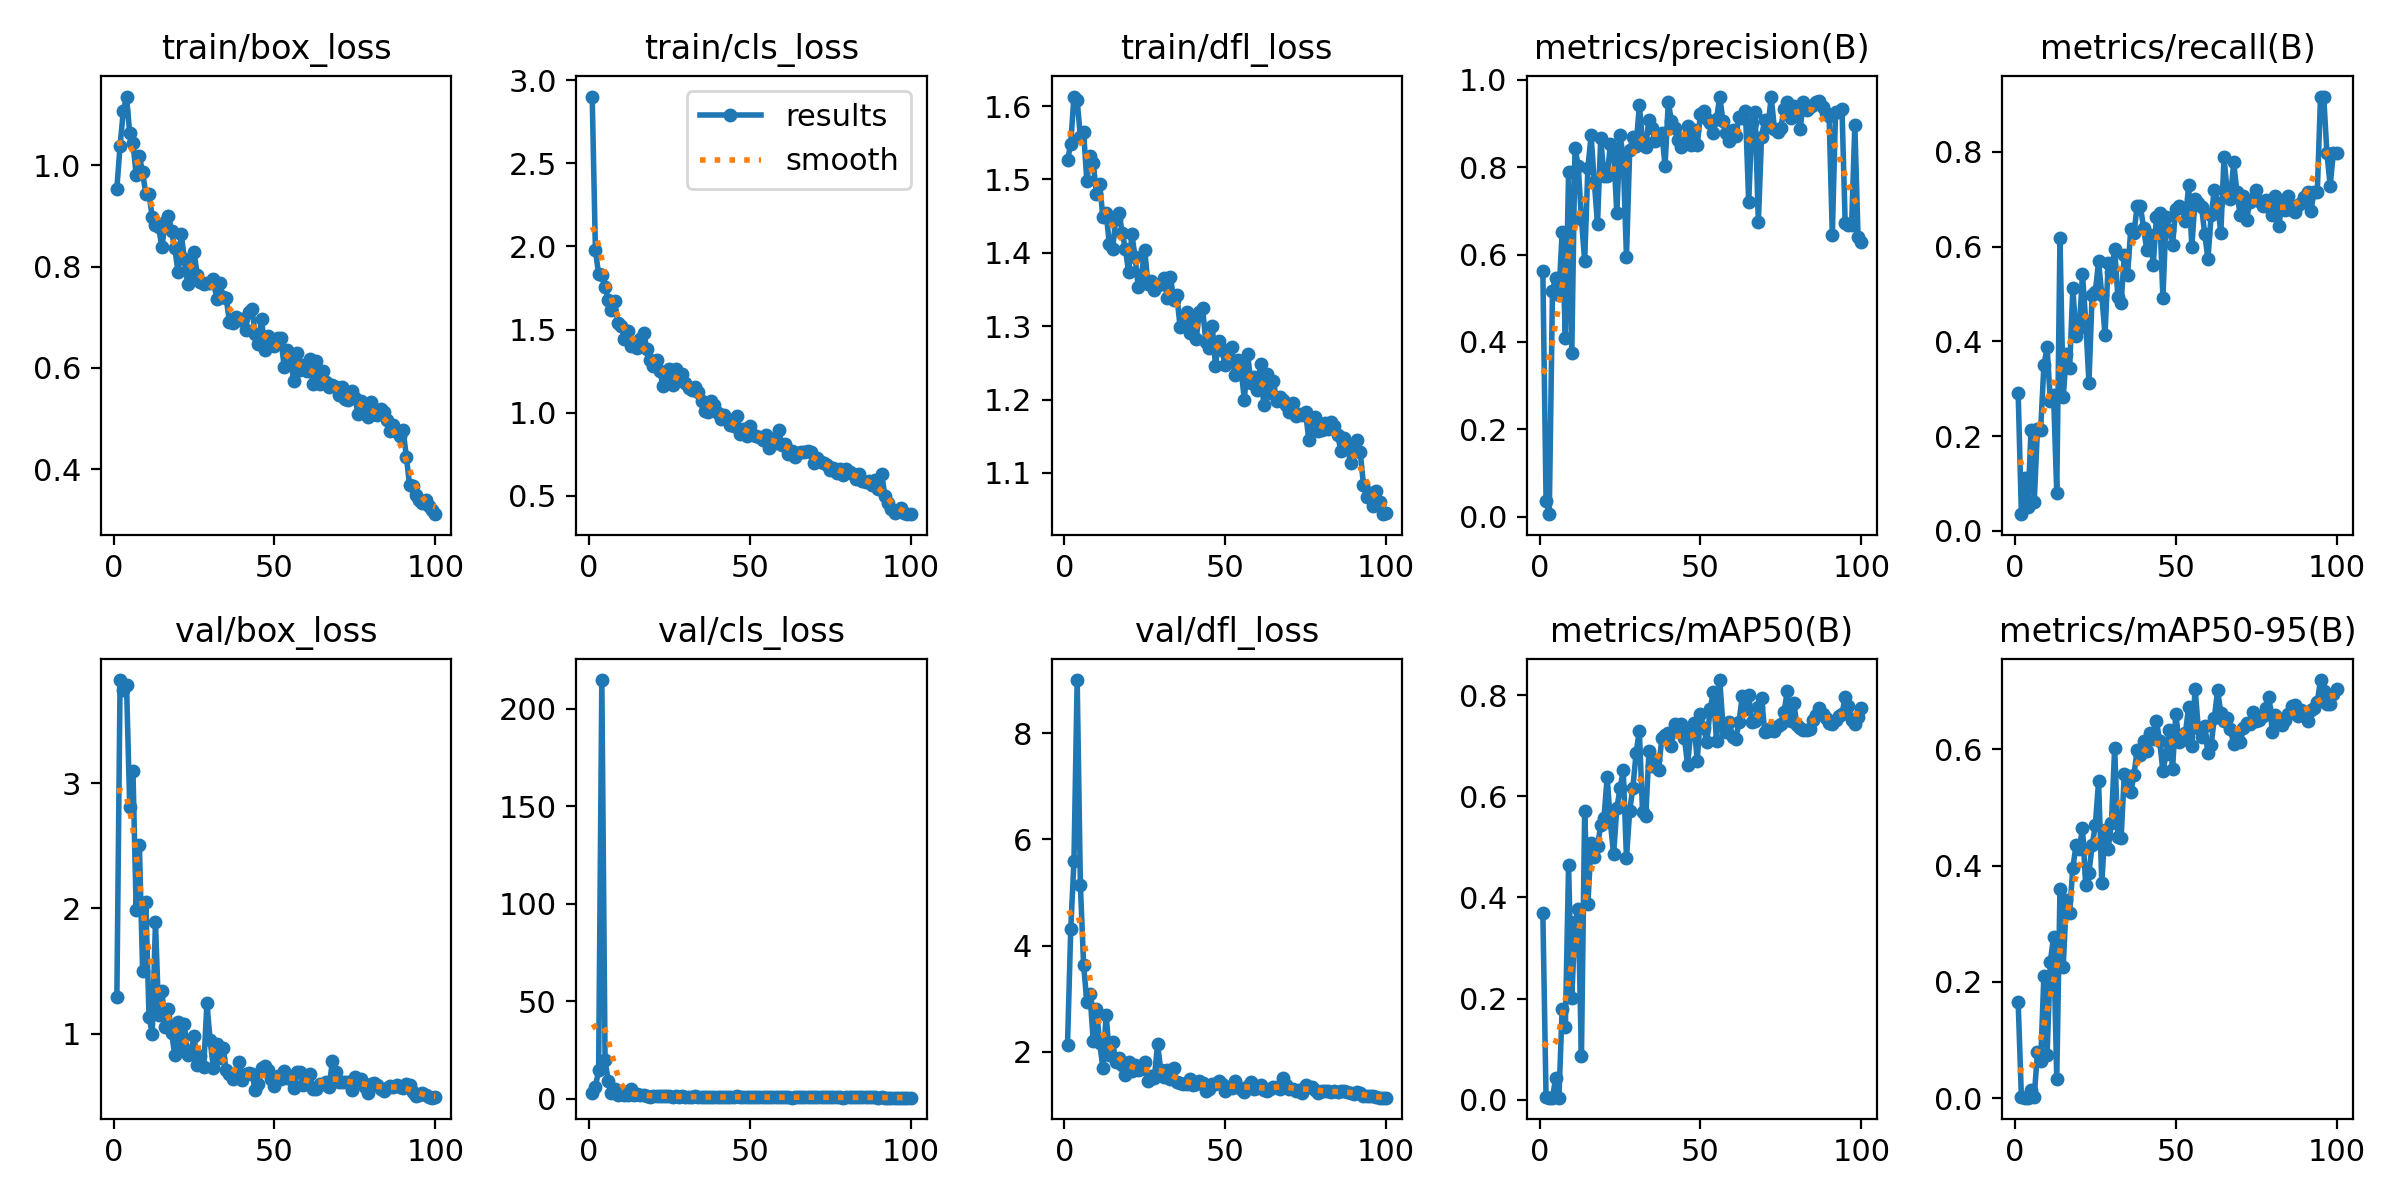

Data behind this chart, as committed beside it:
epoch, time, train/box_loss, train/cls_loss, train/dfl_loss, metrics/precision(B), metrics/recall(B), metrics/mAP50(B), metrics/mAP50-95(B), val/box_loss, val/cls_loss, val/dfl_loss, lr/pg0, lr/pg1, lr/pg2
1, 23.8, 0.9543, 2.902, 1.526, 0.5625, 0.2906, 0.3692, 0.1653, 1.294, 2.7, 2.135, 0.00029, 0.00029, 0.00029
2, 45.19, 1.039, 1.979, 1.549, 0.0369, 0.03498, 0.00504, 0.00228, 3.822, 6.113, 4.309, 0.0005842, 0.0005842, 0.0005842
3, 65.25, 1.107, 1.831, 1.613, 0.00569, 0.1117, 0.00474, 0.00087, 3.743, 14.66, 5.583, 0.0008724, 0.0008724, 0.0008724
4, 84.8, 1.136, 1.826, 1.608, 0.5166, 0.04909, 0.00454, 0.00084, 3.785, 214.9, 8.997, 0.0009703, 0.0009703, 0.0009703
5, 105.3, 1.063, 1.757, 1.558, 0.5468, 0.2134, 0.04422, 0.01366, 2.805, 19.75, 5.143, 0.0009604, 0.0009604, 0.0009604
6, 125.6, 1.044, 1.678, 1.565, 0.5082, 0.06141, 0.00451, 0.00277, 3.098, 9.017, 3.635, 0.0009505, 0.0009505, 0.0009505
7, 145.9, 0.9818, 1.616, 1.498, 0.6507, 0.2146, 0.1798, 0.07889, 1.988, 3.143, 2.946, 0.0009406, 0.0009406, 0.0009406
8, 165.6, 1.018, 1.672, 1.532, 0.4081, 0.2137, 0.144, 0.0636, 2.506, 5.051, 3.083, 0.0009307, 0.0009307, 0.0009307
9, 185.9, 0.9861, 1.536, 1.522, 0.7878, 0.3492, 0.4646, 0.2103, 1.502, 2.074, 2.197, 0.0009208, 0.0009208, 0.0009208
10, 205.9, 0.9436, 1.521, 1.48, 0.3753, 0.3871, 0.2021, 0.07496, 2.047, 3.226, 2.808, 0.0009109, 0.0009109, 0.0009109
11, 226.2, 0.943, 1.445, 1.494, 0.8446, 0.2731, 0.3512, 0.2349, 1.136, 2.16, 2.159, 0.000901, 0.000901, 0.000901
12, 246.6, 0.8979, 1.489, 1.448, 0.8022, 0.2871, 0.3763, 0.2771, 0.9983, 1.908, 1.701, 0.0008911, 0.0008911, 0.0008911
13, 266.9, 0.8823, 1.399, 1.455, 0.6814, 0.08019, 0.08616, 0.0335, 1.89, 4.789, 2.702, 0.0008812, 0.0008812, 0.0008812
14, 287.1, 0.8774, 1.412, 1.412, 0.5845, 0.6176, 0.57, 0.3593, 1.152, 1.755, 1.949, 0.0008713, 0.0008713, 0.0008713
15, 307.2, 0.8383, 1.391, 1.405, 0.7976, 0.2816, 0.3864, 0.2256, 1.344, 2.223, 2.189, 0.0008614, 0.0008614, 0.0008614
16, 327.5, 0.8875, 1.442, 1.446, 0.8726, 0.3732, 0.5077, 0.3411, 1.056, 1.75, 1.812, 0.0008515, 0.0008515, 0.0008515
17, 347.3, 0.9007, 1.481, 1.455, 0.7656, 0.3435, 0.4803, 0.3185, 1.2, 1.806, 1.884, 0.0008416, 0.0008416, 0.0008416
18, 367.5, 0.8701, 1.382, 1.428, 0.6699, 0.5118, 0.5019, 0.3965, 1.009, 1.384, 1.757, 0.0008317, 0.0008317, 0.0008317
19, 387.3, 0.8363, 1.315, 1.405, 0.8662, 0.4111, 0.5422, 0.435, 0.8287, 1.136, 1.572, 0.0008218, 0.0008218, 0.0008218
20, 407.7, 0.7902, 1.281, 1.374, 0.7787, 0.4274, 0.5566, 0.429, 1.094, 1.611, 1.799, 0.0008119, 0.0008119, 0.0008119
21, 427.9, 0.8649, 1.315, 1.425, 0.7792, 0.5411, 0.6376, 0.4643, 0.8869, 1.201, 1.635, 0.000802, 0.000802, 0.000802
22, 448.1, 0.8152, 1.252, 1.395, 0.8523, 0.4422, 0.5486, 0.3674, 1.074, 1.474, 1.747, 0.0007921, 0.0007921, 0.0007921
23, 468.3, 0.7661, 1.161, 1.353, 0.8396, 0.3128, 0.4853, 0.3874, 0.8259, 1.644, 1.659, 0.0007822, 0.0007822, 0.0007822
24, 488.5, 0.7967, 1.217, 1.37, 0.6939, 0.4981, 0.5763, 0.4347, 0.8505, 1.226, 1.675, 0.0007723, 0.0007723, 0.0007723
25, 508.7, 0.8282, 1.263, 1.404, 0.8739, 0.5048, 0.6155, 0.4702, 0.9778, 1.256, 1.815, 0.0007624, 0.0007624, 0.0007624
26, 528.6, 0.7838, 1.168, 1.358, 0.8204, 0.5687, 0.651, 0.5455, 0.7469, 0.9661, 1.456, 0.0007525, 0.0007525, 0.0007525
27, 549, 0.7699, 1.261, 1.361, 0.5939, 0.4975, 0.4785, 0.37, 0.8197, 1.307, 1.551, 0.0007426, 0.0007426, 0.0007426
28, 568.8, 0.7648, 1.197, 1.35, 0.8387, 0.4135, 0.571, 0.4618, 0.7331, 1.083, 1.509, 0.0007327, 0.0007327, 0.0007327
29, 589.2, 0.7682, 1.235, 1.356, 0.8683, 0.5661, 0.617, 0.4294, 1.244, 1.359, 2.145, 0.0007228, 0.0007228, 0.0007228
30, 608.9, 0.7684, 1.18, 1.358, 0.848, 0.5459, 0.6857, 0.4736, 0.9477, 1.099, 1.652, 0.0007129, 0.0007129, 0.0007129
31, 629.2, 0.7747, 1.148, 1.366, 0.9417, 0.5941, 0.7292, 0.6025, 0.7254, 0.8474, 1.523, 0.000703, 0.000703, 0.000703
32, 649.2, 0.7369, 1.135, 1.338, 0.8589, 0.4943, 0.5693, 0.4486, 0.9196, 1.139, 1.651, 0.0006931, 0.0006931, 0.0006931
33, 669.5, 0.7673, 1.155, 1.368, 0.8464, 0.4804, 0.5606, 0.4469, 0.8015, 1.186, 1.494, 0.0006832, 0.0006832, 0.0006832
34, 689.7, 0.7408, 1.126, 1.336, 0.9082, 0.582, 0.689, 0.5575, 0.8824, 0.9564, 1.691, 0.0006733, 0.0006733, 0.0006733
35, 709.5, 0.7376, 1.071, 1.342, 0.8884, 0.5394, 0.6604, 0.5532, 0.7102, 0.9681, 1.425, 0.0006634, 0.0006634, 0.0006634
36, 729.8, 0.6906, 1.007, 1.298, 0.8608, 0.636, 0.672, 0.5259, 0.6757, 0.8847, 1.417, 0.0006535, 0.0006535, 0.0006535
37, 749.6, 0.6887, 1.003, 1.303, 0.8735, 0.6279, 0.6528, 0.5561, 0.6402, 1.008, 1.395, 0.0006436, 0.0006436, 0.0006436
38, 769.7, 0.7002, 1.07, 1.32, 0.8774, 0.6861, 0.7158, 0.5991, 0.6818, 0.7917, 1.386, 0.0006337, 0.0006337, 0.0006337
39, 789.5, 0.6936, 1.044, 1.29, 0.8034, 0.6855, 0.7218, 0.5908, 0.7737, 1.023, 1.497, 0.0006238, 0.0006238, 0.0006238
40, 809.8, 0.6958, 0.9987, 1.308, 0.9482, 0.6382, 0.7243, 0.6146, 0.626, 0.7341, 1.371, 0.0006139, 0.0006139, 0.0006139
41, 829.6, 0.6754, 0.9611, 1.283, 0.9048, 0.5927, 0.6989, 0.5979, 0.6802, 0.9158, 1.386, 0.000604, 0.000604, 0.000604
42, 849.5, 0.7099, 0.984, 1.319, 0.8886, 0.6244, 0.7418, 0.6284, 0.689, 0.85, 1.457, 0.0005941, 0.0005941, 0.0005941
43, 869.9, 0.7168, 0.9609, 1.324, 0.8612, 0.5617, 0.7316, 0.6172, 0.6809, 0.9238, 1.407, 0.0005842, 0.0005842, 0.0005842
44, 889.7, 0.666, 0.9241, 1.278, 0.8452, 0.662, 0.7421, 0.6482, 0.5528, 0.7785, 1.26, 0.0005743, 0.0005743, 0.0005743
45, 910.4, 0.6463, 0.9162, 1.27, 0.8659, 0.6715, 0.7154, 0.6138, 0.5972, 0.845, 1.299, 0.0005644, 0.0005644, 0.0005644
46, 930.2, 0.6969, 0.9777, 1.301, 0.8946, 0.4912, 0.6623, 0.5624, 0.7271, 1.198, 1.396, 0.0005545, 0.0005545, 0.0005545
47, 950.5, 0.6344, 0.8691, 1.246, 0.8508, 0.6629, 0.7276, 0.5916, 0.7447, 1.014, 1.396, 0.0005446, 0.0005446, 0.0005446
48, 970.3, 0.663, 0.899, 1.28, 0.8859, 0.6343, 0.7445, 0.6327, 0.7081, 0.8888, 1.446, 0.0005347, 0.0005347, 0.0005347
49, 990.6, 0.6503, 0.8617, 1.267, 0.8509, 0.6042, 0.6698, 0.5656, 0.6399, 0.9667, 1.398, 0.0005248, 0.0005248, 0.0005248
50, 1010, 0.6434, 0.9166, 1.247, 0.9217, 0.6794, 0.7631, 0.6613, 0.5825, 0.7629, 1.267, 0.0005149, 0.0005149, 0.0005149
51, 1031, 0.6595, 0.8669, 1.267, 0.9291, 0.6854, 0.7345, 0.6131, 0.6646, 0.7634, 1.335, 0.000505, 0.000505, 0.000505
52, 1051, 0.6582, 0.8563, 1.271, 0.9112, 0.6809, 0.7072, 0.6166, 0.6414, 0.8393, 1.325, 0.0004951, 0.0004951, 0.0004951
53, 1071, 0.6022, 0.8547, 1.233, 0.9019, 0.6548, 0.7718, 0.6278, 0.7004, 0.8794, 1.456, 0.0004852, 0.0004852, 0.0004852
54, 1091, 0.6353, 0.8376, 1.254, 0.8789, 0.7291, 0.8052, 0.673, 0.6475, 0.7686, 1.34, 0.0004753, 0.0004753, 0.0004753
55, 1111, 0.6171, 0.8629, 1.239, 0.9096, 0.5998, 0.7087, 0.6058, 0.6354, 0.7898, 1.303, 0.0004654, 0.0004654, 0.0004654
56, 1132, 0.5735, 0.7871, 1.199, 0.9615, 0.6997, 0.8296, 0.7043, 0.5662, 0.6596, 1.25, 0.0004555, 0.0004555, 0.0004555
57, 1152, 0.63, 0.8398, 1.262, 0.9054, 0.6912, 0.7404, 0.6369, 0.6954, 0.8097, 1.363, 0.0004456, 0.0004456, 0.0004456
58, 1172, 0.5958, 0.8185, 1.223, 0.879, 0.684, 0.7264, 0.622, 0.6899, 0.9395, 1.438, 0.0004357, 0.0004357, 0.0004357
59, 1192, 0.6047, 0.8948, 1.231, 0.8597, 0.6266, 0.7466, 0.6409, 0.5906, 0.8359, 1.298, 0.0004258, 0.0004258, 0.0004258
60, 1212, 0.5945, 0.8039, 1.213, 0.8859, 0.5734, 0.7162, 0.594, 0.6471, 0.9501, 1.313, 0.0004159, 0.0004159, 0.0004159
... 40 more rows
